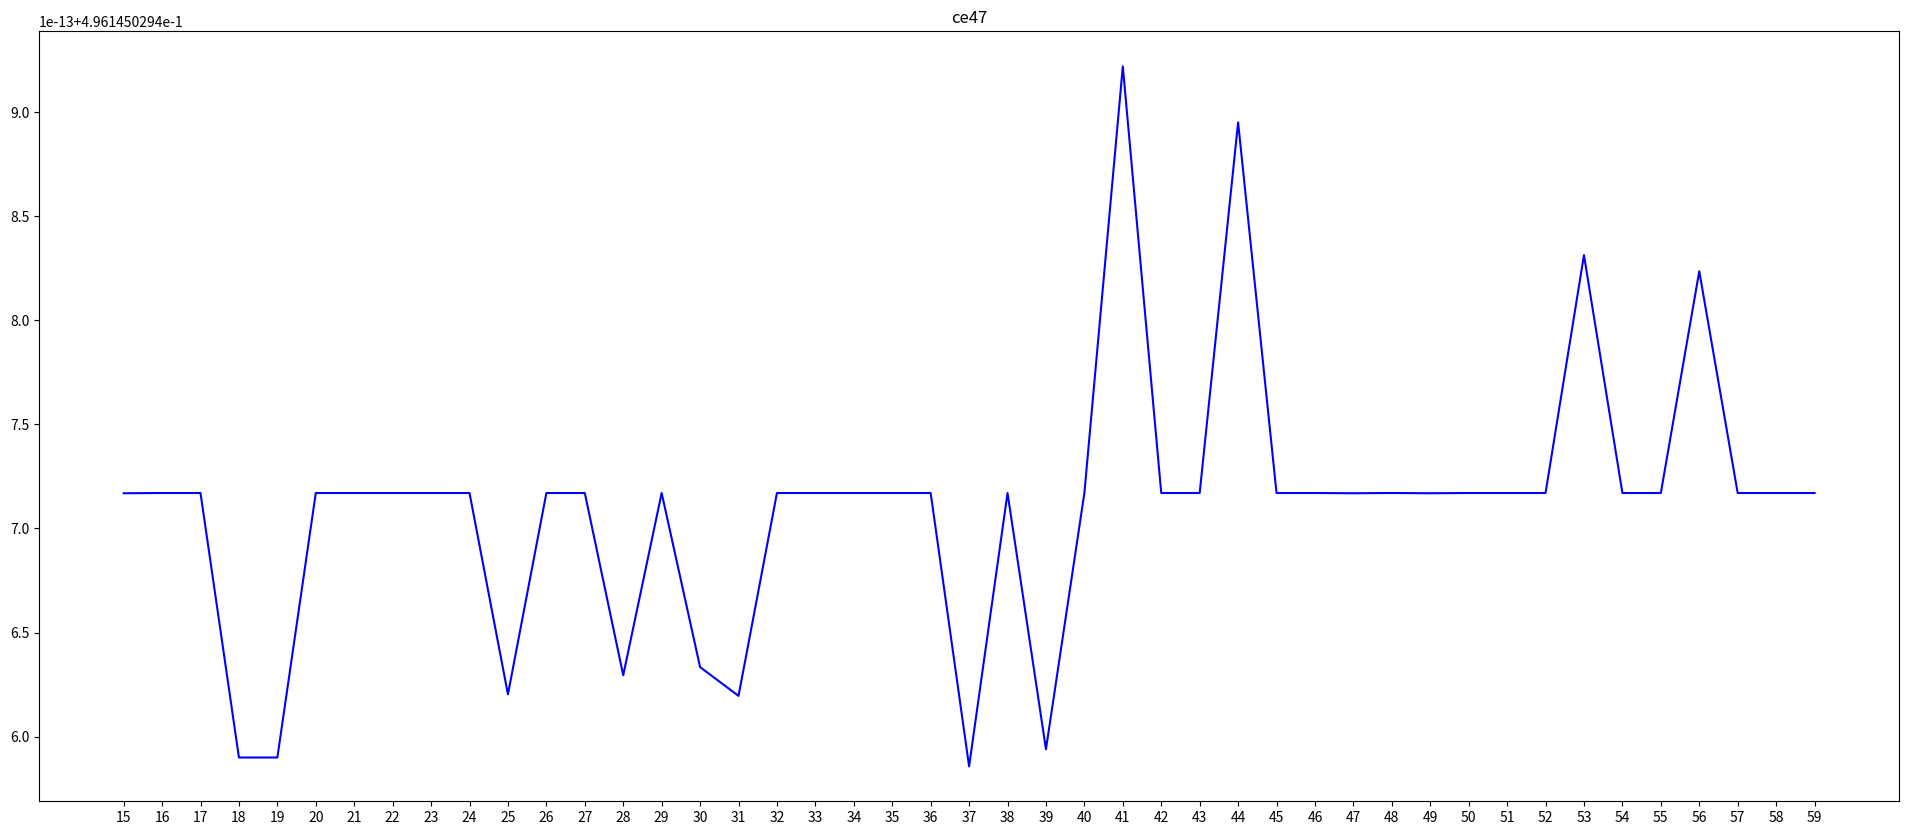

This chart was generated by the following Python code:
import matplotlib.pyplot as plt
import numpy as np


def showdata(x, y):
    plt.figure(figsize=(24, 10), dpi=80)
    plt.plot(x, y, color='blue', label="insurance")
    plt.title('ce47')
    plt.xticks(x)
    plt.show()


def process_Rulsif_result(data):
    x = data[:, 0]
    y = data[:, 1]
    return x, y


if __name__ == "__main__":
    # result_ce1 = np.array([[15, 0.496145029386717], [16, 0.49614502938640537], [17, 0.4961450293866012], [18, 0.49614502938648863], [19, 0.4961450293864865], [20, 0.4961450293866292], [21, 0.4961450293867169], [22, 0.496145029386717], [23, 0.4961450293866104], [24, 0.4961450293868068], [25, 0.4961450293867169], [26, 0.4961450293867945], [27, 0.49614502938679417], [28, 0.496145029386717], [29, 0.496145029386717], [30, 0.4961450293867764], [31, 0.4961450293866634], [32, 0.4961450293867169], [33, 0.496145029386717], [34, 0.496145029386717], [35, 0.496145029386717], [36, 0.496145029386717], [37, 0.496145029386717], [38, 0.496145029386717], [39, 0.496145029386717], [40, 0.496145029386717], [41, 0.496145029386717], [42, 0.496145029386717], [43, 0.496145029386717], [44, 0.496145029386717], [45, 0.496145029386717], [46, 0.496145029386717], [47, 0.496145029386717], [48, 0.496145029386717], [49, 0.4961450293866748], [50, 0.4961450293867615], [51, 0.496145029386717], [52, 0.4961450293866735], [53, 0.4961450293866706], [54, 0.496145029386717], [55, 0.496145029386717], [56, 0.496145029386717], [57, 0.49614502938675187], [58, 0.496145029386717], [59, 0.4961450293867521]])
    # result_ce153 = np.array([[15, 0.49614502938696636], [16, 0.496145029386717], [17, 0.496145029386717], [18, 0.496145029386717], [19, 0.496145029386717], [20, 0.496145029386717], [21, 0.496145029386717], [22, 0.496145029386717], [23, 0.4961450293869213], [24, 0.4961450293869062], [25, 0.496145029386717], [26, 0.49614502938657246], [27, 0.49614502938680516], [28, 0.49614502938662675], [29, 0.49614502938681626], [30, 0.4961450293868175], [31, 0.496145029386717], [32, 0.496145029386717], [33, 0.496145029386717], [34, 0.49614502938660054], [35, 0.496145029386717], [36, 0.496145029386587], [37, 0.496145029386717], [38, 0.496145029386717], [39, 0.496145029386717], [40, 0.496145029386717], [41, 0.49614502938685656], [42, 0.4961450293870572], [43, 0.4961450293870565], [44, 0.4961450293867169], [45, 0.496145029386717], [46, 0.496145029386717], [47, 0.4961450293864179], [48, 0.496145029386717], [49, 0.49614502938646066], [50, 0.4961450293864895], [51, 0.4961450293864581], [52, 0.49614502938650107], [53, 0.496145029386717], [54, 0.496145029386717], [55, 0.496145029386717], [56, 0.496145029386717], [57, 0.496145029386717], [58, 0.49614502938647853], [59, 0.4961450293869484]])
    # result_ce652 = np.array([[15, 0.496145029386717], [16, 0.49614502938696725], [17, 0.496145029386717], [18, 0.496145029386717], [19, 0.496145029386717], [20, 0.4961450293873204], [21, 0.496145029386717], [22, 0.496145029386717], [23, 0.496145029386717], [24, 0.496145029386717], [25, 0.496145029386717], [26, 0.496145029386717], [27, 0.4961450293862846], [28, 0.49614502938641925], [29, 0.4961450293864158], [30, 0.496145029386717], [31, 0.49614502938639804], [32, 0.496145029386717], [33, 0.496145029386717], [34, 0.4961450293867169], [35, 0.496145029386717], [36, 0.496145029386717], [37, 0.496145029386717], [38, 0.49614502938732175], [39, 0.496145029386717], [40, 0.496145029386717], [41, 0.4961450293863311], [42, 0.49614502938640836], [43, 0.49614502938629135], [44, 0.496145029386717], [45, 0.49614502938709093], [46, 0.496145029386717], [47, 0.496145029386717], [48, 0.496145029386717], [49, 0.496145029386717], [50, 0.496145029386717], [51, 0.4961450293870835], [52, 0.496145029386717], [53, 0.496145029386717], [54, 0.4961450293867169], [55, 0.4961450293871176], [56, 0.496145029386717], [57, 0.496145029386717], [58, 0.49614502938750304], [59, 0.496145029386717]])
    # result_ce47 = np.array([[10, 4.331440292846694], [11, 4.331440292846694], [12, 4.331440292846694], [13, 4.331440292846694], [14, 4.331440292846694], [15, 4.331440292846694], [16, 4.331440292846694], [17, 4.331440292846694], [18, 4.331440292846694], [19, 4.331440292846694], [20, 4.331440292846694], [21, 4.331440292846694], [22, 4.331440292846694], [23, 4.331440292843847], [24, 4.331440292846694], [25, 4.331440292846694], [26, 4.331440292844372], [27, 4.331440292846694], [28, 4.331440292846694], [29, 4.331440292846694], [30, 4.331440292846694], [31, 4.331440292846694], [32, 4.331440292843237], [33, 4.331440292846694], [34, 4.331440292846694], [35, 4.331440292846694], [36, 4.331440292846694], [37, 4.331440292852432], [38, 4.331440292846694], [39, 4.3314402928522275], [40, 4.331440292846694], [41, 4.331440292846694], [42, 4.331440292846694], [43, 4.331440292846694], [44, 4.331440292846694], [45, 4.331440292846694], [46, 4.331440292846694], [47, 4.331440292846694], [48, 4.331440292850931], [49, 4.331440292851205], [50, 4.331440292846694], [51, 4.331440292850287], [52, 4.331440292846694], [53, 4.331440292846694], [54, 4.331440292846694], [55, 4.331440292846694], [56, 4.331440292850275], [57, 4.331440292846694], [58, 4.331440292846694], [59, 4.331440292846694]])
    result_ce47 = np.array(
        [[15, 0.4961450293867169], [16, 0.496145029386717], [17, 0.496145029386717], [18, 0.49614502938659],
         [19, 0.49614502938659], [20, 0.496145029386717], [21, 0.496145029386717], [22, 0.496145029386717],
         [23, 0.496145029386717], [24, 0.496145029386717], [25, 0.4961450293866203], [26, 0.496145029386717],
         [27, 0.496145029386717], [28, 0.4961450293866295], [29, 0.496145029386717], [30, 0.4961450293866334],
         [31, 0.49614502938661964], [32, 0.496145029386717], [33, 0.496145029386717], [34, 0.496145029386717],
         [35, 0.496145029386717], [36, 0.496145029386717], [37, 0.4961450293865858], [38, 0.496145029386717],
         [39, 0.496145029386594], [40, 0.496145029386717], [41, 0.49614502938692184], [42, 0.496145029386717],
         [43, 0.496145029386717], [44, 0.496145029386895], [45, 0.496145029386717], [46, 0.496145029386717],
         [47, 0.4961450293867169], [48, 0.496145029386717], [49, 0.4961450293867169], [50, 0.496145029386717],
         [51, 0.496145029386717], [52, 0.496145029386717], [53, 0.49614502938683125], [54, 0.496145029386717],
         [55, 0.496145029386717], [56, 0.4961450293868235], [57, 0.496145029386717], [58, 0.496145029386717],
         [59, 0.496145029386717]])
    # result_cp1 = np.array([[15, 0.4961450293867169], [16, 0.496145029386717], [17, 0.496145029386717], [18, 0.496145029386717], [19, 0.496145029386717], [20, 0.496145029386717], [21, 0.496145029386717], [22, 0.496145029386717], [23, 0.496145029386717], [24, 0.49614502938683014], [25, 0.49614502938682037], [26, 0.496145029386717], [27, 0.496145029386717], [28, 0.496145029386717], [29, 0.4961450293867169], [30, 0.496145029386717], [31, 0.496145029386717], [32, 0.496145029386717], [33, 0.4961450293866755], [34, 0.4961450293866764], [35, 0.49614502938667104], [36, 0.496145029386717], [37, 0.496145029386717], [38, 0.496145029386717], [39, 0.4961450293866737], [40, 0.496145029386717], [41, 0.496145029386717], [42, 0.4961450293867169], [43, 0.496145029386717], [44, 0.4961450293867169], [45, 0.4961450293867169], [46, 0.4961450293867169], [47, 0.49614502938675364], [48, 0.4961450293867169], [49, 0.4961450293867169], [50, 0.4961450293867169], [51, 0.4961450293867169], [52, 0.49614502938675364], [53, 0.496145029386717], [54, 0.496145029386717], [55, 0.4961450293867622], [56, 0.496145029386717], [57, 0.4961450293866594], [58, 0.4961450293866594], [59, 0.496145029386717]])
    # result_cp481 = np.array([[15, 0.496145029386717], [16, 0.49614502938682714], [17, 0.4961450293867169], [18, 0.49614502938658667], [19, 0.496145029386717], [20, 0.49614502938656346], [21, 0.4961450293868984], [22, 0.4961450293868984], [23, 0.496145029386717], [24, 0.496145029386717], [25, 0.496145029386717], [26, 0.496145029386717], [27, 0.496145029386717], [28, 0.49614502938649685], [29, 0.49614502938648597], [30, 0.496145029386717], [31, 0.49614502938648997], [32, 0.4961450293867169], [33, 0.496145029386717], [34, 0.496145029386717], [35, 0.496145029386717], [36, 0.496145029386717], [37, 0.496145029386717], [38, 0.496145029386717], [39, 0.496145029386717], [40, 0.496145029386717], [41, 0.4961450293871348], [42, 0.4961450293867169], [43, 0.496145029386717], [44, 0.4961450293869164], [45, 0.496145029386717], [46, 0.4961450293869345], [47, 0.496145029386717], [48, 0.496145029386717], [49, 0.496145029386717], [50, 0.496145029386717], [51, 0.496145029386717], [52, 0.496145029386717], [53, 0.496145029386717], [54, 0.496145029386717], [55, 0.496145029386717], [56, 0.4961450293867169], [57, 0.496145029386717], [58, 0.496145029386717], [59, 0.4961450293869394]])
    # result_cp819 = np.array([[15, 0.496145029386717], [16, 0.4961450293868377], [17, 0.4961450293868662], [18, 0.49614502938684857], [19, 0.496145029386717], [20, 0.496145029386717], [21, 0.4961450293865448], [22, 0.49614502938689775], [23, 0.4961450293867169], [24, 0.496145029386717], [25, 0.4961450293867169], [26, 0.496145029386717], [27, 0.496145029386717], [28, 0.4961450293864882], [29, 0.4961450293865144], [30, 0.496145029386717], [31, 0.496145029386717], [32, 0.496145029386717], [33, 0.496145029386717], [34, 0.496145029386717], [35, 0.496145029386717], [36, 0.496145029386717], [37, 0.496145029386717], [38, 0.496145029386717], [39, 0.4961450293868681], [40, 0.496145029386717], [41, 0.496145029386717], [42, 0.49614502938687344], [43, 0.496145029386717], [44, 0.496145029386717], [45, 0.496145029386717], [46, 0.496145029386717], [47, 0.496145029386717], [48, 0.496145029386717], [49, 0.4961450293865026], [50, 0.496145029386717], [51, 0.49614502938657445], [52, 0.496145029386717], [53, 0.4961450293864915], [54, 0.496145029386717], [55, 0.49614502938692195], [56, 0.496145029386717], [57, 0.496145029386717], [58, 0.496145029386717], [59, 0.496145029386717]])
    # result_ts4 = np.array([[15, 0.496145029386717], [16, 0.496145029386717], [17, 0.496145029386717], [18, 0.49614502938516536], [19, 0.496145029386717], [20, 0.4961450293880385], [21, 0.496145029386717], [22, 0.496145029386717], [23, 0.496145029386717], [24, 0.496145029386717], [25, 0.496145029386717], [26, 0.496145029386717], [27, 0.4961450293881009], [28, 0.496145029386717], [29, 0.49614502938504035], [30, 0.496145029386717], [31, 0.496145029386717], [32, 0.4961450293842766], [33, 0.496145029386717], [34, 0.496145029386717], [35, 0.4961450293901991], [36, 0.49614502939057514], [37, 0.4961450293919115], [38, 0.4961450293915677], [39, 0.4961450293965991], [40, 0.4961450293926877], [41, 0.496145029386717], [42, 0.496145029386717], [43, 0.496145029386717], [44, 0.4961450293803199], [45, 0.496145029386717], [46, 0.496145029386717], [47, 0.496145029386717], [48, 0.496145029386717], [49, 0.496145029386717], [50, 0.4961450293780153], [51, 0.496145029386717], [52, 0.496145029386717], [53, 0.4961450293815176], [54, 0.4961450293814953], [55, 0.49614502938148397], [56, 0.496145029386717], [57, 0.496145029386717], [58, 0.4961450293816162], [59, 0.4961450293867169]])
    # result_ts3 = np.array([[15, 0.496145029386717], [16, 0.49614502938465643], [17, 0.49614502938476346], [18, 0.496145029386717], [19, 0.496145029386717], [20, 0.49614502938482286], [21, 0.496145029386717], [22, 0.496145029386717], [23, 0.496145029386717], [24, 0.496145029386717], [25, 0.49614502938511496], [26, 0.496145029386717], [27, 0.496145029386717], [28, 0.4961450293884655], [29, 0.496145029386717], [30, 0.496145029386717], [31, 0.4961450293889955], [32, 0.496145029386717], [33, 0.49614502938413496], [34, 0.496145029386717], [35, 0.4961450293838713], [36, 0.496145029386717], [37, 0.49614502938286775], [38, 0.496145029386717], [39, 0.49614502938245], [40, 0.496145029386717], [41, 0.496145029386717], [42, 0.496145029386717], [43, 0.496145029386717], [44, 0.496145029386717], [45, 0.496145029386717], [46, 0.496145029386717], [47, 0.49614502939404925], [48, 0.4961450293940717], [49, 0.49614502939368055], [50, 0.4961450293938183], [51, 0.49614502940100336], [52, 0.496145029386717], [53, 0.4961450293970546], [54, 0.496145029386717], [55, 0.49614502939733796], [56, 0.496145029386717], [57, 0.49614502937671023], [58, 0.49614502937687277], [59, 0.4961450293804104]])
    # result_ts32 = np.array([[15, 0.4961450293819437], [16, 0.496145029386717], [17, 0.4961450293821503], [18, 0.49614502938072347], [19, 0.496145029386717], [20, 0.496145029386717], [21, 0.4961450293867169], [22, 0.496145029386717], [23, 0.496145029386717], [24, 0.496145029386717], [25, 0.496145029386717], [26, 0.496145029386717], [27, 0.496145029386717], [28, 0.496145029386717], [29, 0.496145029386717], [30, 0.4961450293947014], [31, 0.496145029386717], [32, 0.496145029386717], [33, 0.496145029386717], [34, 0.496145029376854], [35, 0.496145029386717], [36, 0.496145029386717], [37, 0.496145029386717], [38, 0.496145029386717], [39, 0.49614502939764515], [40, 0.496145029386717], [41, 0.496145029386717], [42, 0.496145029386717], [43, 0.496145029386717], [44, 0.49614502937746596], [45, 0.496145029386717], [46, 0.49614502937491234], [47, 0.49614502937154725], [48, 0.496145029386717], [49, 0.496145029386717], [50, 0.496145029386717], [51, 0.496145029386717], [52, 0.49614502936887706], [53, 0.496145029386717], [54, 0.496145029386717], [55, 0.496145029386717], [56, 0.4961450294043943], [57, 0.4961450294043943], [58, 0.4961450293867169], [59, 0.496145029386717]])
    #
    # result_ts745 = np.array([[15, 0.496145029386717], [16, 0.496145029386717], [17, 0.496145029386717], [18, 0.496145029386717], [19, 0.49614502935392857], [20, 0.496145029386717], [21, 0.49614502939986327], [22, 0.4961450293684515], [23, 0.496145029386717], [24, 0.49614502940361316], [25, 0.49614502942051464], [26, 0.496145029386717], [27, 0.496145029386717], [28, 0.49614502940546146], [29, 0.4961450293867169], [30, 0.496145029386717], [31, 0.49614502936909], [32, 0.4961450294171902], [33, 0.49614502944766337], [34, 0.4961450293867169], [35, 0.4961450293867522], [36, 0.496145029386717], [37, 0.49614502935333915], [38, 0.496145029368413], [39, 0.4961450293495865], [40, 0.496145029386717], [41, 0.49614502936822236], [42, 0.49614502936824256], [43, 0.496145029386717], [44, 0.496145029386717], [45, 0.4961450293547186], [46, 0.4961450294110943], [47, 0.49614502945859973], [48, 0.4961450294103118], [49, 0.496145029386717], [50, 0.4961450293556373], [51, 0.496145029386717], [52, 0.4961450292873397], [53, 0.4961450293527535], [54, 0.49614502935298943], [55, 0.4961450293547386], [56, 0.4961450293867815], [57, 0.496145029386717], [58, 0.49614502944857153], [59, 0.496145029386717]])
    x, y = process_Rulsif_result(result_ce47)
    showdata(x, y)

    # ce1 = [47.202,47.273,47.25,47.332,47.213,47.372,47.273,47.438,46.691,46.599,46.623,46.653,46.136,46.127,45.948,45.935,45.726,45.139,44.978,44.937,44.269,44.079,43.741,43.375,42.847,42.322,42.322,41.797,41.406,40.924,40.427,39.857,39.517,38.999,38.493,37.954,37.552,37.084,36.615,36.098,35.58,35.141,34.184,34.177,33.739,33.226,32.913,32.4,31.833,31.862,31.554,30.953,30.639,30.561,30.368,30.224,29.79,29.261,29.287,28.866]
    # ce153 = [19.575,19.622,19.744,19.906,19.707,19.757,19.782,19.697,19.727,19.744,19.821,19.814,19.829,19.724,19.921,19.851,20.092,20.176,20.153,20.084,20.035,20.269,20.245,20.225,20.101,19.973,20.203,19.789,19.757,19.759,19.757,19.647,19.645,19.714,19.687,19.697,19.547,19.57,19.52,19.682,19.607,19.781,19.694,19.729,19.756,19.612,19.679,19.719,19.575,19.495,19.634,19.592,19.766,19.741,19.756,19.729,19.851,19.712,19.856,19.781]
    # ce652 = [19.047,18.882,19.101,18.948,18.825,18.937,18.842,18.889,18.925,18.854,18.717,18.806,18.835,18.819,18.771,18.835,18.771,18.809,18.889,18.866,18.869,18.79,19.031,19.057,19.113,19.075,19.104,19.094,18.892,18.864,18.892,18.875,18.819,18.828,18.835,18.854,18.899,18.812,18.864,18.873,18.914,18.714,18.873,18.952,19.064,19.104,19.059,19.118,19.075,19.094,19.094,19.075,19.092,19.104,19.054,19.064,18.848,19.007,19.045,19.146]
    # ce47 = [19.515,19.567,19.646,19.85,19.852,19.824,19.75,19.683,19.475,19.639,19.693,19.696,19.714,19.76,19.727,19.67,19.398,19.643,19.359,19.359,19.612,19.671,19.63,19.63,19.669,19.339,19.157,19.063,19.009,18.894,19.001,18.908,19.129,19.137,19.088,18.994,18.779,18.759,18.675,18.795,18.785,18.911,19.012,19.209,19.276,19.279,18.994,19.163,19.168,19.219,19.468,19.445,19.727,19.696,19.696,19.67,19.437,19.483,19.357,19.527]
    # cp1 = [2.184,2.184,2.184,2.185,2.178,2.188,2.177,2.18,2.151,2.143,2.156,2.166,2.128,2.122,2.137,2.134,2.142,2.12,2.122,2.122,2.087,2.085,2.062,2.052,2.021,1.995,2.001,1.979,1.956,1.932,1.916,1.893,1.863,1.841,1.828,1.809,1.785,1.763,1.74,1.72,1.692,1.668,1.623,1.623,1.608,1.586,1.563,1.538,1.52,1.518,1.509,1.47,1.458,1.452,1.443,1.449,1.428,1.401,1.402,1.383]
    # cp481 = [1.595,1.612,1.617,1.638,1.618,1.622,1.599,1.605,1.6,1.573,1.577,1.575,1.593,1.592,1.583,1.582,1.571,1.575,1.57,1.574,1.567,1.582,1.588,1.599,1.609,1.615,1.615,1.597,1.582,1.586,1.585,1.597,1.604,1.611,1.604,1.609,1.599,1.58,1.589,1.588,1.583,1.583,1.604,1.597,1.609,1.606,1.609,1.61,1.605,1.606,1.609,1.613,1.632,1.63,1.626,1.607,1.605,1.585,1.596,1.601]
    # cp819 = [1.698,1.689,1.718,1.714,1.69,1.692,1.703,1.693,1.691,1.714,1.702,1.704,1.705,1.709,1.714,1.722,1.714,1.695,1.712,1.723,1.729,1.73,1.726,1.724,1.711,1.705,1.716,1.717,1.713,1.699,1.721,1.711,1.711,1.701,1.706,1.699,1.701,1.687,1.713,1.713,1.718,1.71,1.711,1.707,1.709,1.693,1.697,1.688,1.685,1.689,1.716,1.71,1.701,1.704,1.708,1.696,1.689,1.695,1.693,1.714]
    # ts4 = [38.633,38.535,38.469,38.379,38.297,38.223,38.125,38.062,37.977,37.969,37.887,37.902,37.965,38.047,38.18,38.203,38.367,38.406,38.457,38.629,38.633,38.699,38.801,38.801,38.828,38.902,38.895,38.969,38.988,39.055,39.055,39.055,39.055,39.121,39.215,39.215,39.219,39.227,39.273,39.285,39.293,39.293,39.273,39.285,39.375,39.359,39.375,39.379,39.367,39.363,39.441,39.363,39.367,39.457,39.461,39.461,39.473,39.441,39.453,39.461]
    # ts3 = [37.488,37.391,37.34,37.312,37.223,37.145,37.059,36.973,36.898,36.879,36.887,36.887,36.98,37.059,37.137,37.23,37.316,37.398,37.477,37.582,37.578,37.723,37.73,37.73,37.797,37.898,37.98,37.977,37.984,38.016,38.031,38.047,38.117,38.125,38.195,38.219,38.207,38.289,38.301,38.281,38.367,38.379,38.379,38.379,38.379,38.375,38.367,38.391,38.391,38.469,38.457,38.461,38.457,38.469,38.469,38.555,38.527,38.543,38.527,38.621]
    # ts32 = [50.133,50.039,50.02,49.887,49.793,49.742,49.715,49.625,49.586,49.547,49.547,49.465,49.477,49.543,49.598,49.621,49.73,49.746,49.785,49.801,49.879,49.875,49.957,49.973,50.008,50.039,50.012,50.012,50.051,50.055,50.141,50.129,50.207,50.195,50.207,50.289,50.293,50.359,50.371,50.371,50.379,50.371,50.383,50.293,50.293,50.281,50.293,50.277,50.289,50.289,50.199,50.207,50.211,50.199,50.211,50.211,50.223,50.211,50.207,50.207]
    # ts745 = [50.238, 50.168, 50.078, 50.062, 49.988, 49.988, 49.918, 49.836, 49.836, 49.809, 49.809, 49.773, 49.785,
    #          49.809, 49.828, 49.852, 49.922, 50.008, 50, 50.027, 50.039, 50.039, 50.047, 50.09, 50.074, 50.078, 50.09,
    #          50.094, 50.086, 50.094, 50.086, 50.168, 50.168, 50.16, 50.238, 50.187, 50.207, 50.223, 50.238, 50.238,
    #          50.223, 50.219, 50.219, 50.211, 50.16, 50.172, 50.168, 50.152, 50.168, 50.16, 50.086, 50.09, 50.086,
    #          50.086, 50.078, 50.051, 50.039, 50.039, 50.055, 50.039]
    #
    # x = np.arange(1, len(ce47)+1)
    # showdata(x, ce47)
